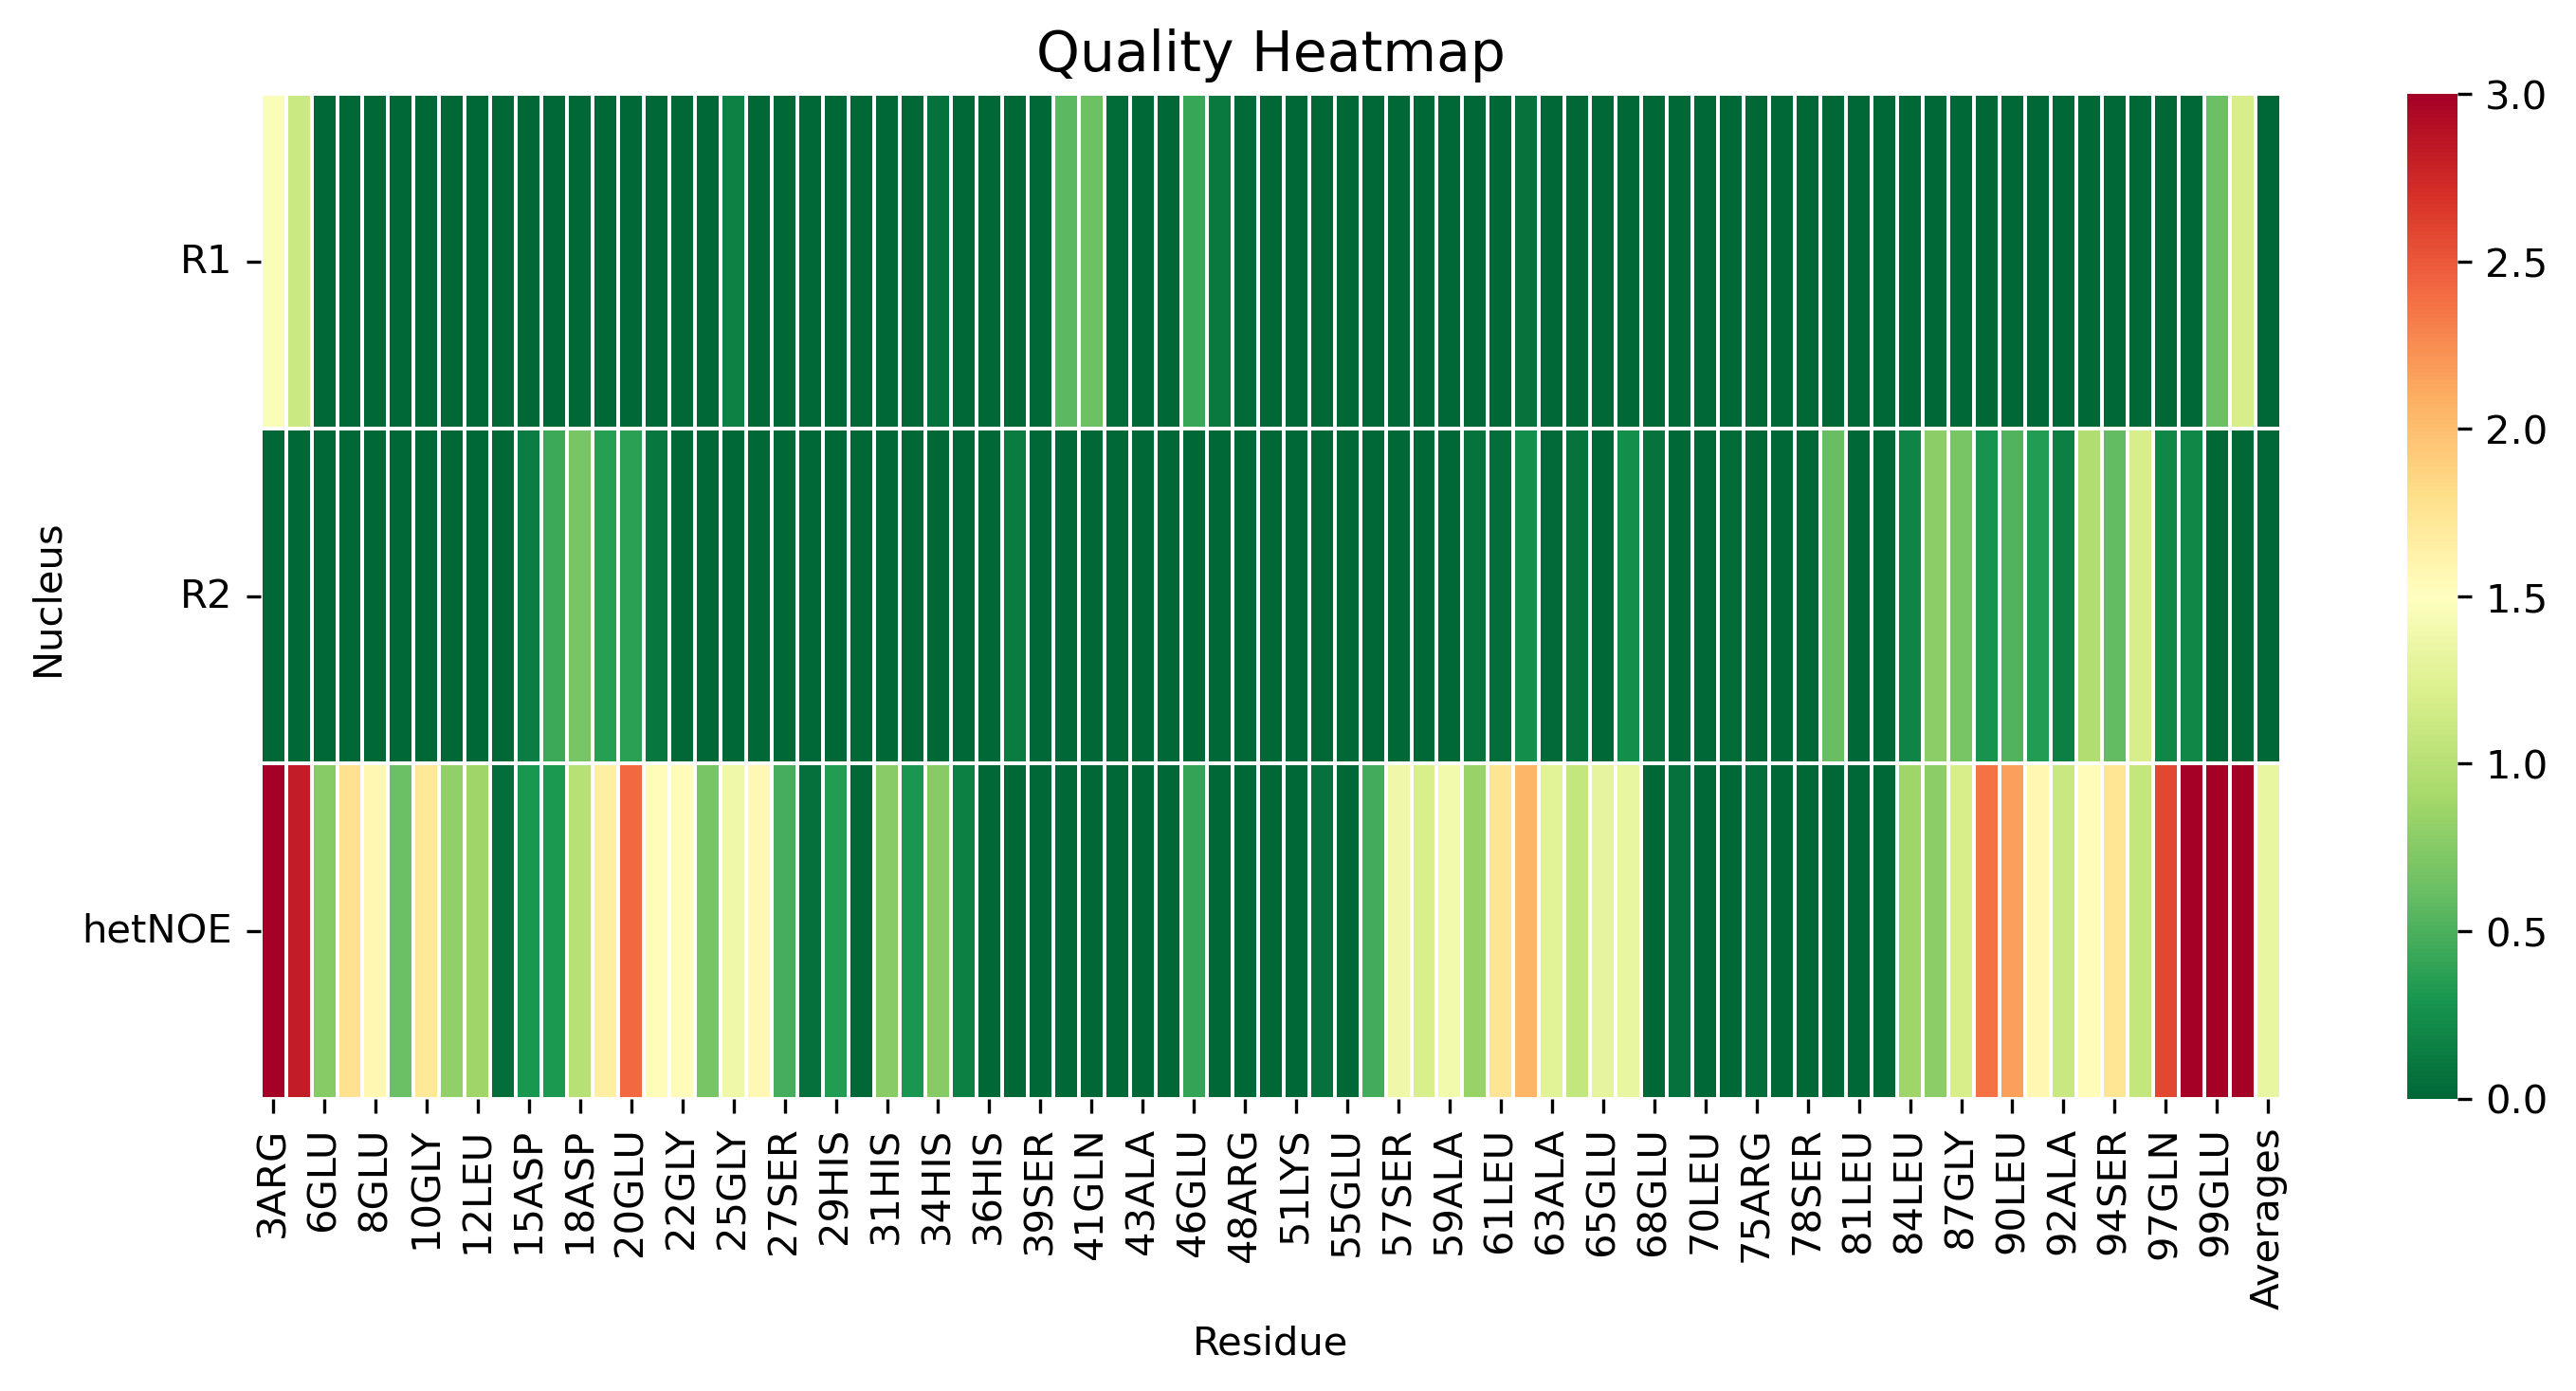

The data file committed next to this chart (first rows):
, 3ARG, 4GLY, 6GLU, 7PHE, 8GLU, 9LEU, 10GLY, 11THR, 12LEU, 14ARG, 15ASP, 17GLU, 18ASP, 19LEU, 20GLU, 21ASP, 22GLY, 24CYS, 25GLY, 26HIS, 27SER, 28SER, 29HIS
R1, 1.457, 1.119, 0.0, 0.0, 0.0, 0.0, 0.0, 0.0, 0.0, 0.0, 0.0, 0.0, 0.0, 0.0, 0.0, 0.0, 0.0, 0.0, 0.1621, 0.0, 0.0, 0.0, 0.0
R2, 0.0, 0.0, 0.0, 0.0, 0.0, 0.0, 0.0, 0.0, 0.0, 0.0, 0.138, 0.4404, 0.6819, 0.3572, 0.3718, 0.103, 0.0, 0.0, 0.0, 0.0, 0.0, 0.0, 0.0
hetNOE, 5.935, 2.821, 0.7578, 1.771, 1.571, 0.623, 1.718, 0.8039, 0.8759, 0.04659, 0.2936, 0.3062, 0.998, 1.655, 2.416, 1.539, 1.546, 0.6843, 1.37, 1.568, 0.4765, 0.05066, 0.3381
